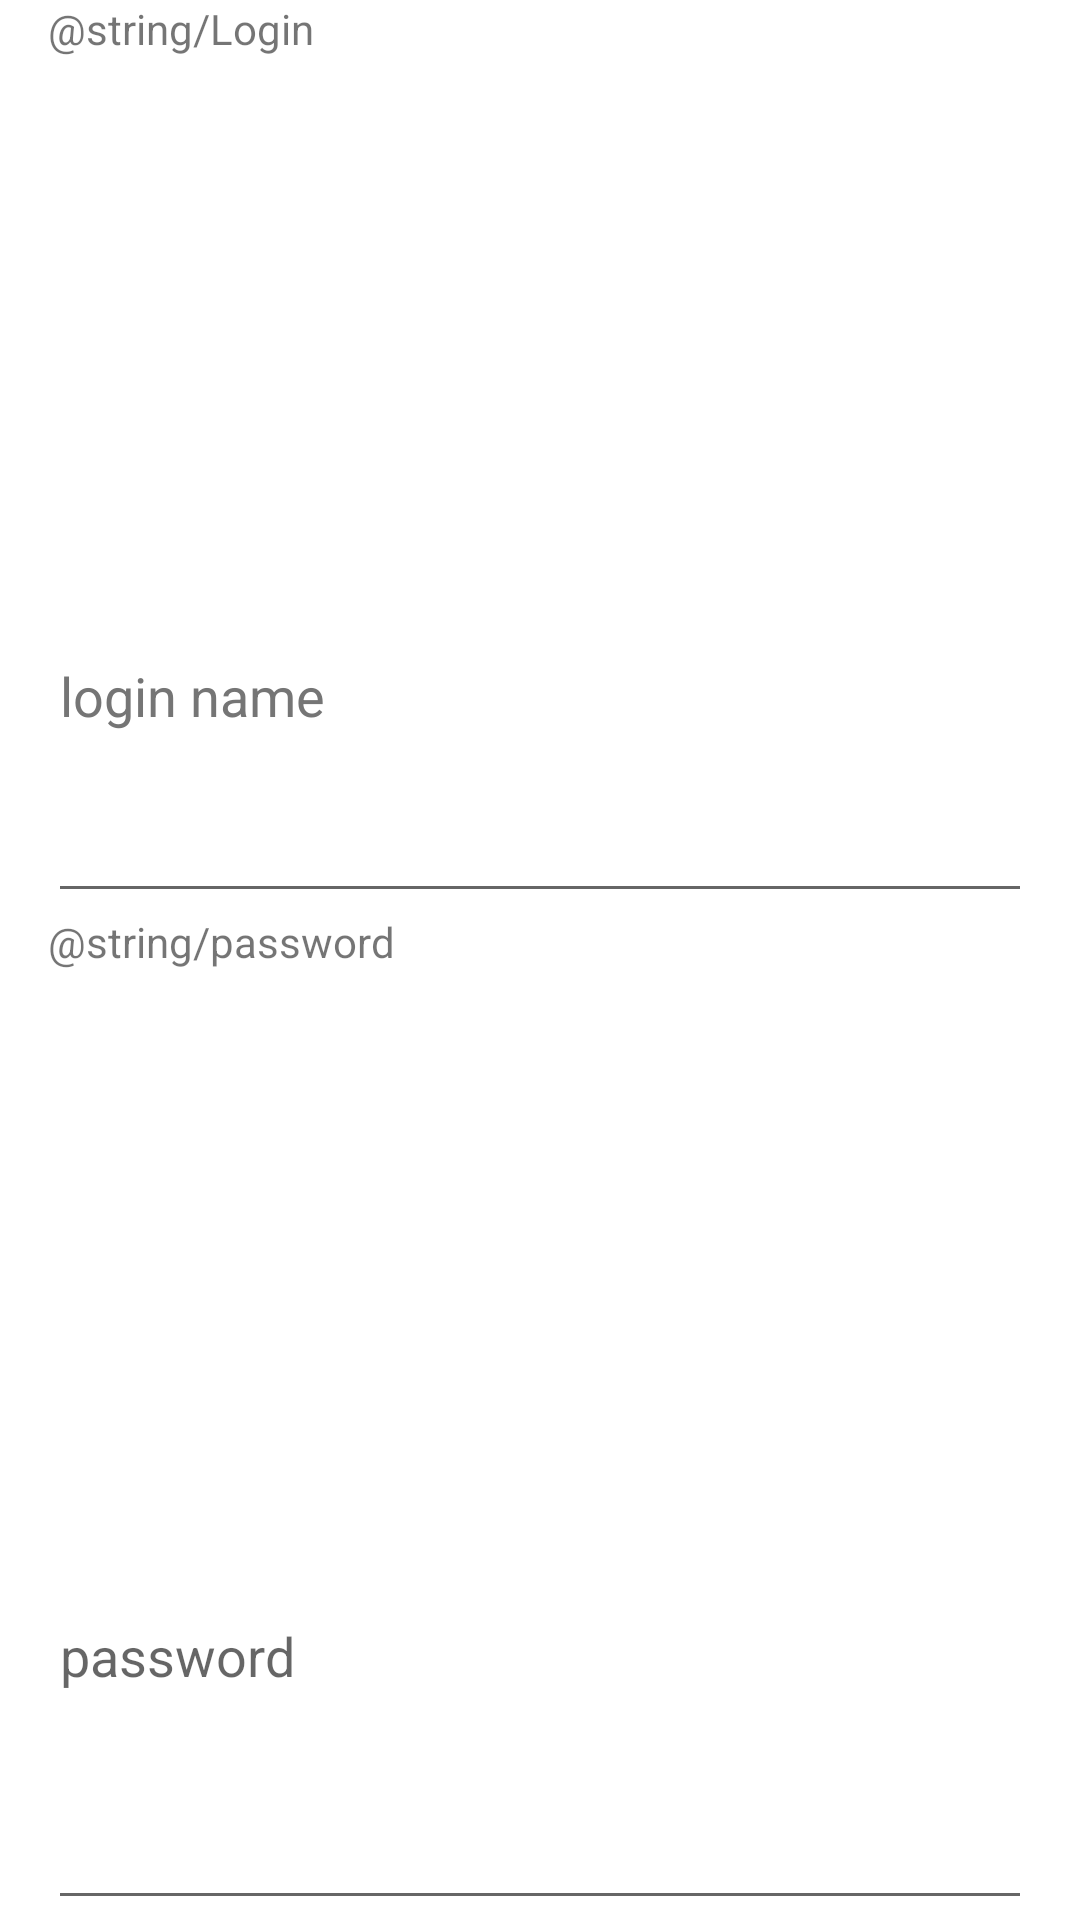

Here is an Android app screen rendered from its layout file. Give the layout XML and the strings, colors and styles it references.
<!-- AndroidManifest.xml: application theme Theme.AndroidAssignments -->
<!-- res/layout/activity_login.xml -->
<?xml version="1.0" encoding="utf-8"?>
<LinearLayout xmlns:android="http://schemas.android.com/apk/res/android"
    xmlns:app="http://schemas.android.com/apk/res-auto"
    xmlns:tools="http://schemas.android.com/tools"
    android:layout_width="match_parent"
    android:layout_height="250dp"

    android:paddingLeft="16dp"
    android:paddingRight="16dp"
    android:gravity="center"

    android:orientation="vertical"
    tools:context=".LoginActivity">


    <TextView
        android:id="@+id/textView"
        android:layout_width="match_parent"
        android:layout_height="wrap_content"
        android:layout_weight="1"
        android:text="@string/Login" />


    <EditText
        android:id="@+id/textView2"
        android:layout_width="match_parent"
        android:layout_height="10dp"
        android:layout_weight="1"
        android:hint="login name"
        android:inputType="textEmailAddress"
        android:text=""
        android:textColorHint="#757575" />

    <TextView
        android:id="@+id/textView3"
        android:layout_width="match_parent"
        android:layout_height="wrap_content"
        android:layout_weight="1"
        android:text="@string/password" />

    <EditText
        android:id="@+id/textView4"
        android:layout_width="match_parent"
        android:layout_height="wrap_content"
        android:layout_weight="1"
        android:hint="password"
        android:inputType="textPassword"
        android:text="" />

</LinearLayout>
<!-- resources referenced by this layout -->
<resources>
  <style name="Theme.AndroidAssignments" parent="Theme.MaterialComponents.DayNight.DarkActionBar">
          
          <item name="colorPrimary">@color/purple_500</item>
          <item name="colorPrimaryVariant">@color/purple_700</item>
          <item name="colorOnPrimary">@color/white</item>
          
          <item name="colorSecondary">@color/teal_200</item>
          <item name="colorSecondaryVariant">@color/teal_700</item>
          <item name="colorOnSecondary">@color/black</item>
          
          <item name="android:statusBarColor" tools:targetApi="l">?attr/colorPrimaryVariant</item>
          
      </style>
  <!-- not gathered from this repository: default colours our renderer supplied (Android Studio template values) -->
  <color name="purple_500">#FF6200EE</color>
  <color name="purple_700">#FF3700B3</color>
  <color name="teal_200">#FF03DAC5</color>
  <color name="teal_700">#FF018786</color>
  <color name="black">#FF000000</color>
  <color name="white">#FFFFFFFF</color>
</resources>
